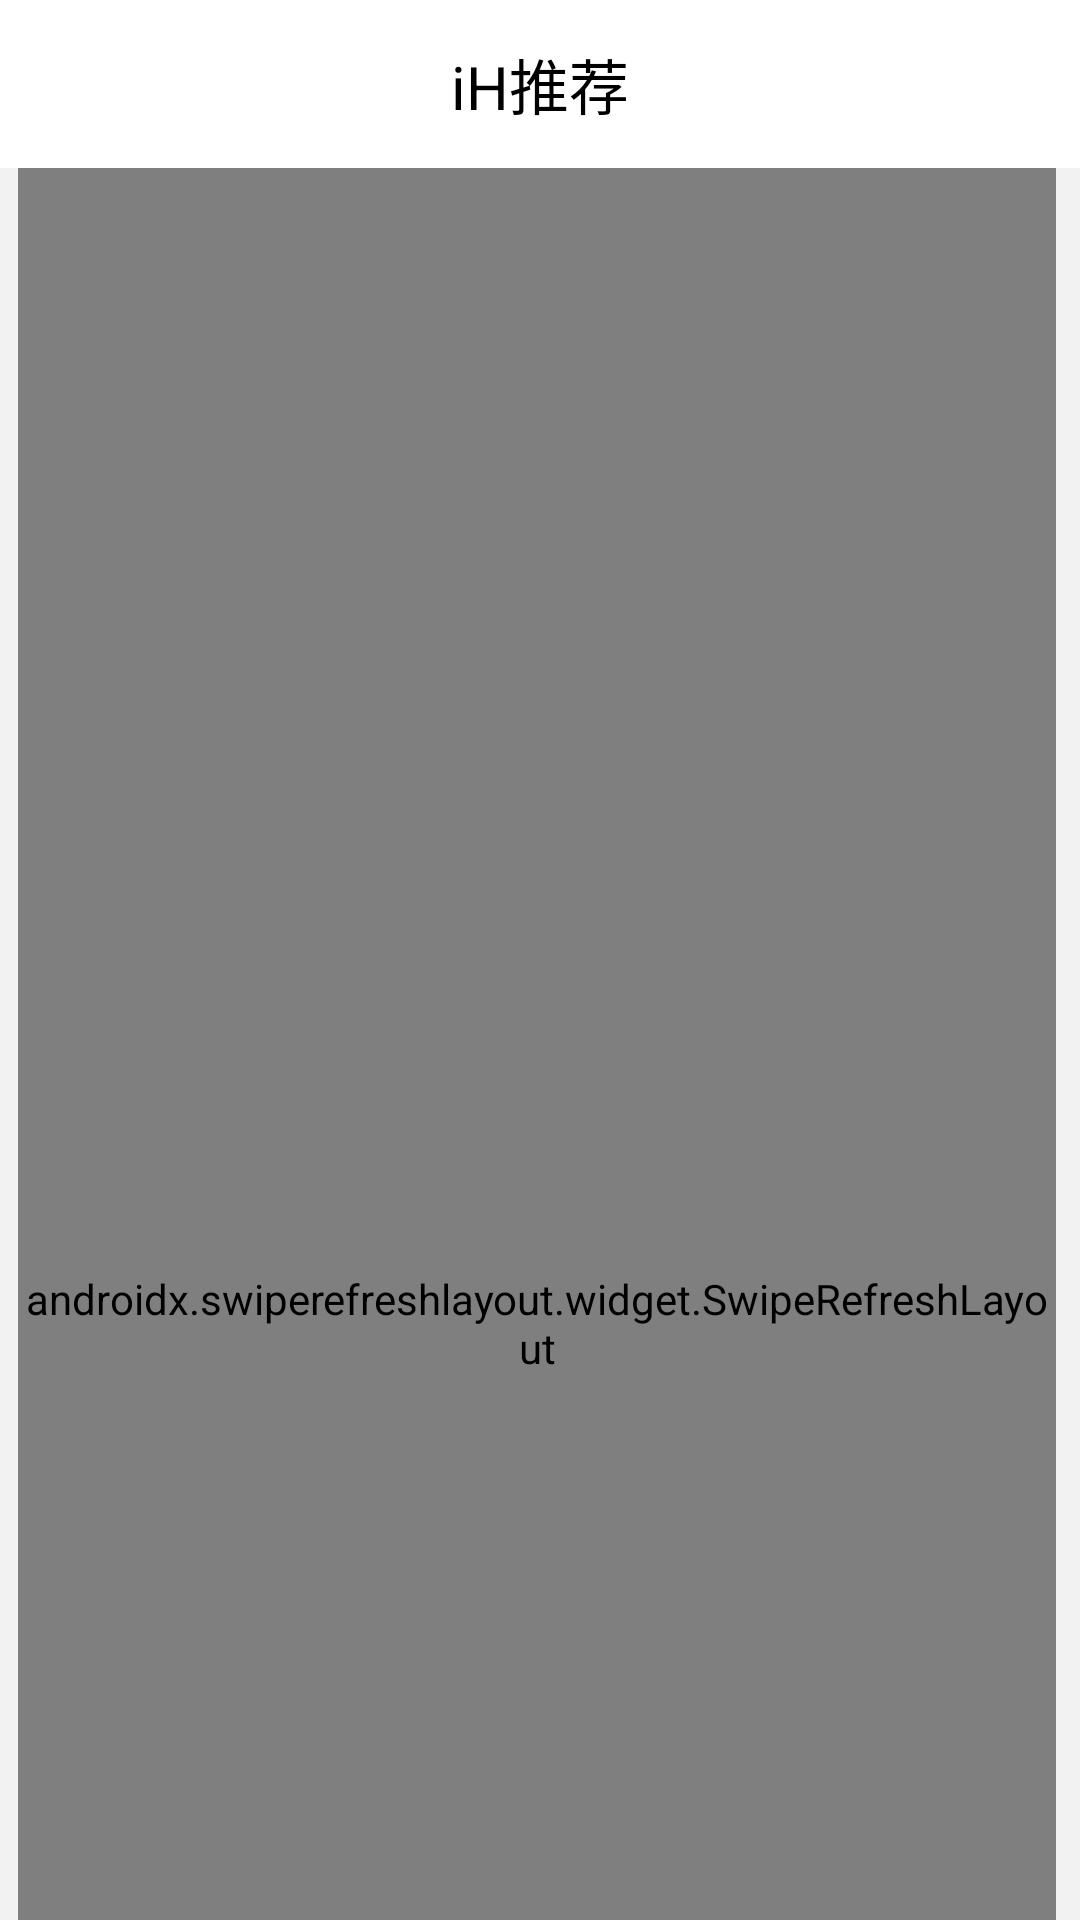

Android layout source for this screen:
<!-- AndroidManifest.xml: application theme Theme.weibo_liweiquan -->
<!-- res/layout/fragment_home.xml -->
<?xml version="1.0" encoding="utf-8"?>

<androidx.constraintlayout.widget.ConstraintLayout xmlns:android="http://schemas.android.com/apk/res/android"
    xmlns:app="http://schemas.android.com/apk/res-auto"
    xmlns:tools="http://schemas.android.com/tools"
    android:layout_width="match_parent"
    android:layout_height="match_parent"
    android:layout_marginBottom="20dp"
    android:orientation="vertical"
    android:background="#F2F2F2">
    <androidx.constraintlayout.widget.ConstraintLayout
        android:id="@+id/top_bar1"
        android:layout_width="match_parent"
        android:layout_height="56dp"
        android:background="@color/white"
        app:layout_constraintEnd_toEndOf="parent"
        app:layout_constraintStart_toStartOf="parent"
        app:layout_constraintTop_toTopOf="parent">

        <TextView
            android:layout_width="90dp"
            android:layout_height="56dp"
            android:layout_gravity="center_vertical"
            android:text="iH推荐"
            android:gravity="center"
            android:textColor="@color/black"
            android:textSize="20sp"
            app:layout_constraintTop_toTopOf="parent"
            app:layout_constraintBottom_toBottomOf="parent"
            app:layout_constraintStart_toStartOf="parent"
            app:layout_constraintEnd_toEndOf="parent"/>


    </androidx.constraintlayout.widget.ConstraintLayout>
        <TextView
            android:id="@+id/noNetworkMessage"
            android:layout_width="match_parent"
            android:layout_height="wrap_content"
            android:text="暂无网络连接"
            android:gravity="center"
            android:textSize="13dp"
            android:visibility="gone"
            android:layout_alignParentTop="true"
            android:layout_centerHorizontal="true"
            android:padding="4dp"
            android:textColor="#FF5050"
            android:background="#4DFF5050"
            app:layout_constraintEnd_toEndOf="parent"
            app:layout_constraintStart_toStartOf="parent"
            app:layout_constraintTop_toBottomOf="@id/top_bar1"/>
    <androidx.swiperefreshlayout.widget.SwipeRefreshLayout
        android:id="@+id/refresh_layout"
        android:layout_width="match_parent"
        android:layout_height="770dp"
        tools:context=".FlowActivity"
        tools:ignore="MissingConstraints"
        app:layout_constraintEnd_toEndOf="parent"
        app:layout_constraintStart_toStartOf="parent"
        app:layout_constraintTop_toBottomOf="@id/noNetworkMessage"
        android:layout_marginStart="6dp"
        android:layout_marginEnd="8dp">

        <androidx.recyclerview.widget.RecyclerView
            android:id="@+id/list"
            android:layout_width="wrap_content"
            android:layout_height="wrap_content"
            android:text="Hello World!"
            app:layout_constraintBottom_toBottomOf="parent"
            app:layout_constraintEnd_toEndOf="parent"
            app:layout_constraintStart_toStartOf="parent"
            app:layout_constraintTop_toTopOf="parent" />


    </androidx.swiperefreshlayout.widget.SwipeRefreshLayout>

    <ImageView
        android:id="@+id/loading_image"
        android:layout_width="match_parent"
        android:layout_height="wrap_content"
        android:gravity="center"
        android:src="@drawable/loading"
        android:visibility="gone"
        android:layout_alignParentTop="true"
        android:layout_centerHorizontal="true"
        android:padding="2dp"
        app:layout_constraintBottom_toBottomOf="parent"
        app:layout_constraintEnd_toEndOf="parent"
        app:layout_constraintStart_toStartOf="parent"
        app:layout_constraintTop_toBottomOf="@id/top_bar1"/>

    <androidx.constraintlayout.widget.ConstraintLayout
        android:id="@+id/request_layout"
        android:layout_width="wrap_content"
        android:layout_height="wrap_content"
        android:visibility="gone"
        app:layout_constraintBottom_toBottomOf="parent"
        app:layout_constraintEnd_toEndOf="parent"
        app:layout_constraintStart_toStartOf="parent"
        app:layout_constraintTop_toBottomOf="@id/top_bar1">
        <ImageView
            android:id="@+id/fail_image"
            android:layout_width="match_parent"
            android:layout_height="wrap_content"
            android:gravity="center"
            android:src="@drawable/requestfail"
            android:layout_alignParentTop="true"
            android:layout_centerHorizontal="true"
            android:padding="2dp"
            app:layout_constraintTop_toTopOf="parent"
            app:layout_constraintEnd_toEndOf="parent"
            app:layout_constraintStart_toStartOf="parent"/>
        <android.widget.Button
            android:id="@+id/request_button"
            android:layout_width="wrap_content"
            android:layout_height="36dp"
            android:text="重试"
            android:textSize="14sp"
            android:textColor="#3482FF"
            android:background="@drawable/requestbutton"
            app:layout_constraintTop_toBottomOf="@+id/fail_image"
            app:layout_constraintEnd_toEndOf="parent"
            app:layout_constraintStart_toStartOf="parent"
            app:layout_constraintBottom_toBottomOf="parent"/>
    </androidx.constraintlayout.widget.ConstraintLayout>

</androidx.constraintlayout.widget.ConstraintLayout>
<!-- resources referenced by this layout -->
<resources>
  <color name="black">#FF000000</color>
  <color name="white">#FFFFFFFF</color>
  <!-- drawable loading: png bitmap (drawable, 783 bytes) -->
  <!-- drawable requestbutton (drawable) -->
  <shape xmlns:android="http://schemas.android.com/apk/res/android">
      <solid android:color="#263482FF" /> 
      <corners android:radius="16dp" /> 
      <stroke android:width="0dp"/> 
  
  </shape>
  <!-- drawable requestfail: png bitmap (drawable, 2856 bytes) -->
  <style name="Theme.weibo_liweiquan" parent="Base.Theme.weibo_liweiquan" />
  <style name="Base.Theme.weibo_liweiquan" parent="Theme.Material3.DayNight.NoActionBar">
          
          
      </style>
</resources>
